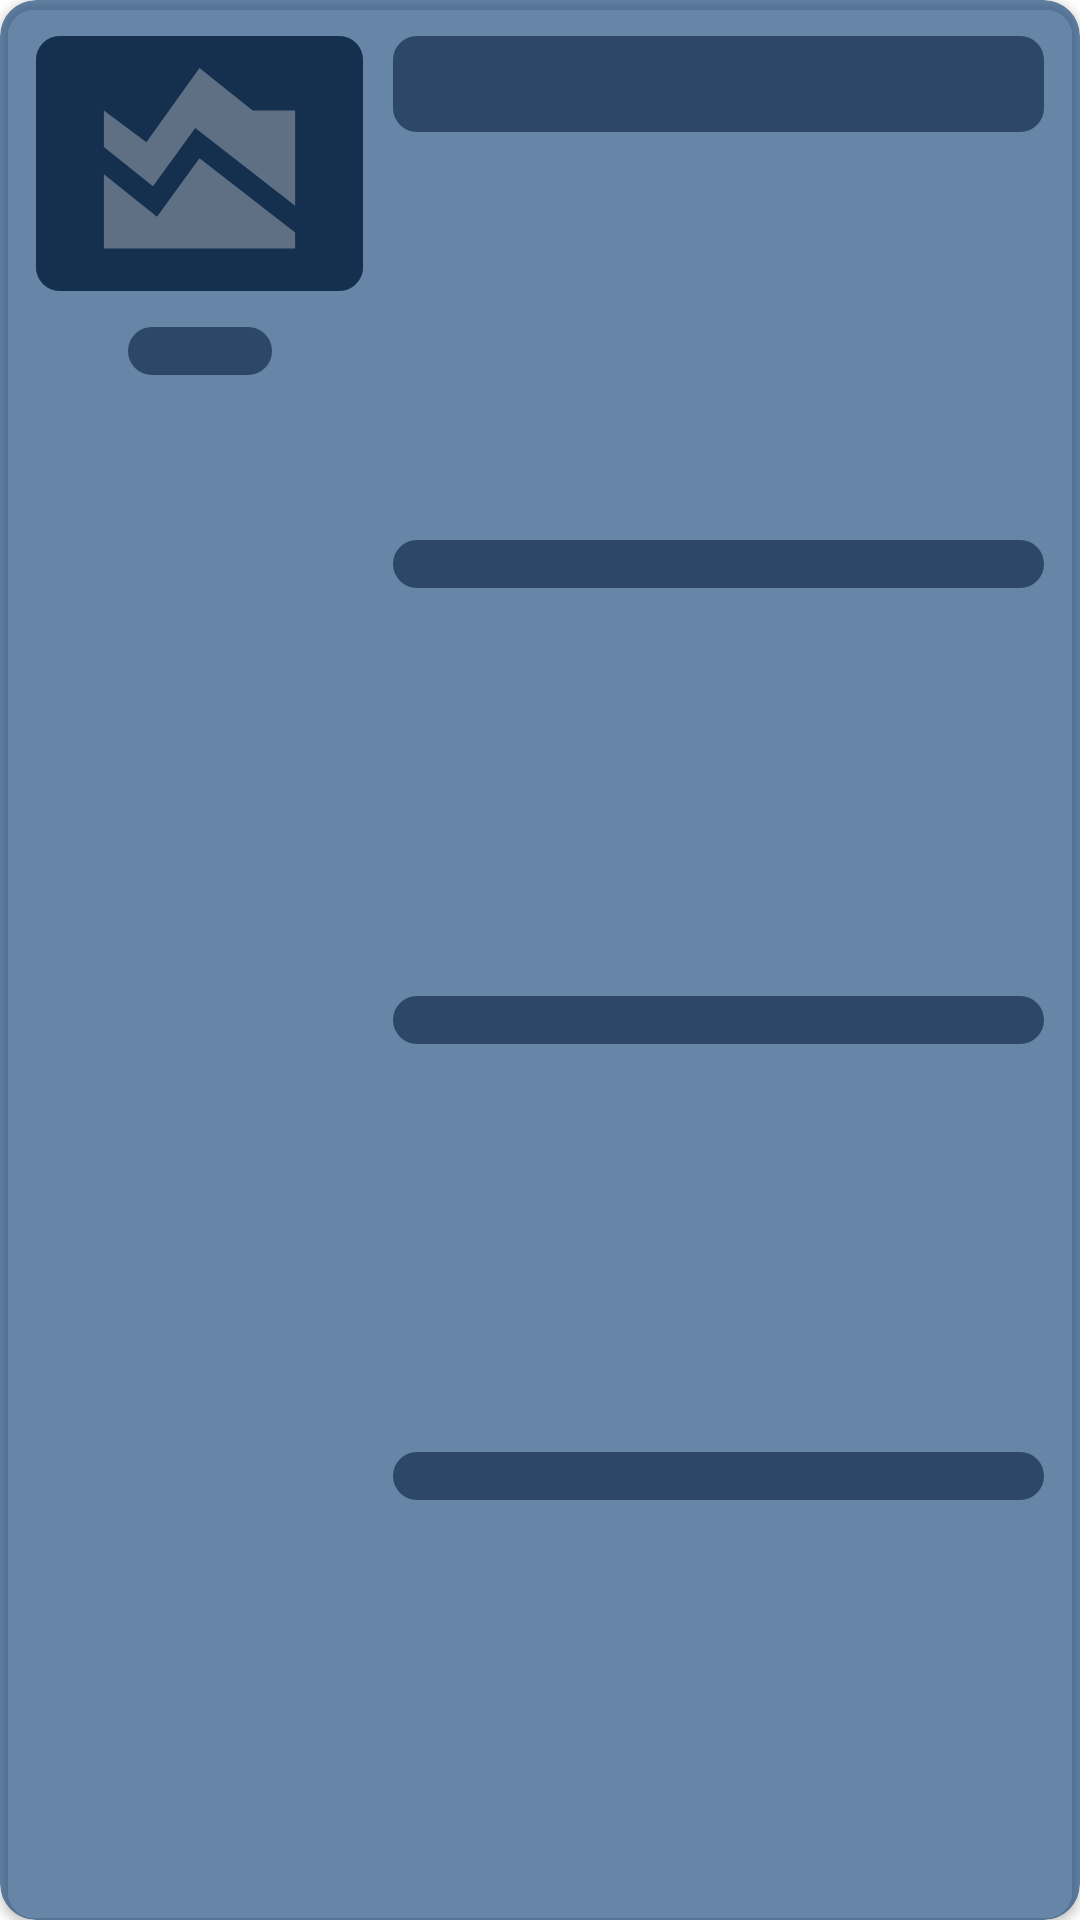

Layout XML and referenced resources for this Android screen:
<!-- AndroidManifest.xml: application theme AppTheme -->
<!-- res/layout/fake_deal_layout.xml -->
<?xml version="1.0" encoding="utf-8"?>
<androidx.cardview.widget.CardView
    xmlns:android="http://schemas.android.com/apk/res/android"
    xmlns:app="http://schemas.android.com/apk/res-auto"
    xmlns:tools="http://schemas.android.com/tools"
    android:id="@+id/fakeDealCardView"
    android:layout_width="match_parent"
    android:layout_height="wrap_content"
    android:layout_marginStart="10dp"
    android:layout_marginTop="5dp"
    android:layout_marginEnd="10dp"
    android:layout_marginBottom="5dp"
    android:backgroundTint="@color/colorPrimaryTransp"
    app:cardCornerRadius="12dp">

    <androidx.constraintlayout.widget.ConstraintLayout
        android:id="@+id/dealConstraintLayout"
        android:layout_width="match_parent"
        android:layout_height="match_parent"
        android:padding="12dp"
        android:visibility="visible"
        tools:ignore="SpeakableTextPresentCheck">

        <ImageView
            android:id="@+id/viewChart"
            android:layout_width="109dp"
            android:layout_height="85dp"
            android:layout_weight="2"
            android:background="@drawable/bg_skeleton_row"
            android:contentDescription="@string/text_insider_deals"
            android:src="@drawable/image_area_chart_144dp"
            app:layout_constraintStart_toStartOf="parent"
            app:layout_constraintTop_toTopOf="parent"
            tools:ignore="ImageContrastCheck" />

        <View
            android:id="@+id/viewChartForeground"
            android:layout_width="109dp"
            android:layout_height="85dp"
            android:layout_weight="2"
            android:background="@drawable/bg_skeleton_row"
            app:layout_constraintStart_toStartOf="parent"
            app:layout_constraintTop_toTopOf="parent"
            app:layout_constraintEnd_toEndOf="@+id/viewChart"
            app:layout_constraintBottom_toBottomOf="@+id/viewChart"
            android:src="@drawable/image_area_chart_144dp"/>

        <View
            android:id="@+id/viewHeader"
            android:layout_width="0dp"
            android:layout_height="32dp"
            android:layout_marginStart="10dp"
            android:layout_weight="1"
            android:background="@drawable/bg_skeleton_row"
            app:layout_constraintEnd_toEndOf="parent"
            app:layout_constraintStart_toEndOf="@id/viewChart"
            app:layout_constraintTop_toTopOf="parent" />

        <View
            android:id="@+id/viewTicker"
            android:layout_width="48dp"
            android:layout_height="16dp"
            android:layout_marginTop="12dp"
            android:background="@drawable/bg_skeleton_row"
            app:layout_constraintEnd_toEndOf="@id/viewChart"
            app:layout_constraintStart_toStartOf="@id/viewChart"
            app:layout_constraintTop_toBottomOf="@+id/viewChart" />

        <View
            android:id="@+id/viewRow1"
            android:layout_width="0dp"
            android:layout_height="16dp"
            android:layout_marginTop="8dp"
            android:background="@drawable/bg_skeleton_row"
            app:layout_constraintBottom_toTopOf="@+id/viewRow2"
            app:layout_constraintEnd_toEndOf="parent"
            app:layout_constraintStart_toStartOf="@id/viewHeader"
            app:layout_constraintTop_toBottomOf="@id/viewHeader" />

        <View
            android:id="@+id/viewRow2"
            android:layout_width="0dp"
            android:layout_height="16dp"
            android:layout_marginTop="8dp"
            android:background="@drawable/bg_skeleton_row"
            app:layout_constraintBottom_toTopOf="@+id/viewRow3"
            app:layout_constraintEnd_toEndOf="parent"
            app:layout_constraintStart_toStartOf="@id/viewHeader"
            app:layout_constraintTop_toBottomOf="@id/viewRow1" />

        <View
            android:id="@+id/viewRow3"
            android:layout_width="0dp"
            android:layout_height="16dp"
            android:layout_marginTop="8dp"
            android:background="@drawable/bg_skeleton_row"
            app:layout_constraintBottom_toBottomOf="parent"
            app:layout_constraintEnd_toEndOf="parent"
            app:layout_constraintStart_toStartOf="@id/viewHeader"
            app:layout_constraintTop_toBottomOf="@id/viewRow2" />

    </androidx.constraintlayout.widget.ConstraintLayout>

</androidx.cardview.widget.CardView>
<!-- resources referenced by this layout -->
<resources>
  <color name="colorPrimaryTransp">#99073B74</color>
  <!-- drawable bg_skeleton_row (drawable) -->
  <?xml version="1.0" encoding="utf-8"?>
  <shape xmlns:android="http://schemas.android.com/apk/res/android"
      android:shape="rectangle">
  
      <corners android:radius="8dp" />
      <solid android:color="@color/colorPrimaryliteTransp" />
  
  </shape>
  <!-- drawable image_area_chart_144dp (drawable) -->
  <vector android:height="144dp" android:tint="#E9ECEE"
      android:viewportHeight="24" android:viewportWidth="24"
      android:width="144dp" xmlns:android="http://schemas.android.com/apk/res/android">
      <path android:fillColor="@android:color/white" android:pathData="M3,13v7h18v-1.5l-9,-7L8,17L3,13zM3,7l4,3l5,-7l5,4h4v8.97l-9.4,-7.31l-3.98,5.48L3,10.44V7z"/>
  </vector>
  <string name="text_insider_deals">Insider Deals</string>
  <style name="AppTheme" parent="Theme.AppCompat.Light.NoActionBar">
          
          <item name="colorPrimary">@color/colorPrimary</item>
          <item name="colorPrimaryDark">@color/colorPrimaryDark</item>
          <item name="colorAccent">@color/colorAccent</item>
          <item name="android:windowBackground">@color/colorTransparent</item>
          <item name="statusBarBackground">@color/colorTransparent</item>
      </style>
  <color name="colorPrimaryliteTransp">#99051F3E</color>
  <color name="colorPrimary">#043A75</color>
  <color name="colorPrimaryDark">#022245</color>
  <color name="colorAccent">#303F9F</color>
  <color name="colorTransparent">#00FFFFFF</color>
</resources>
